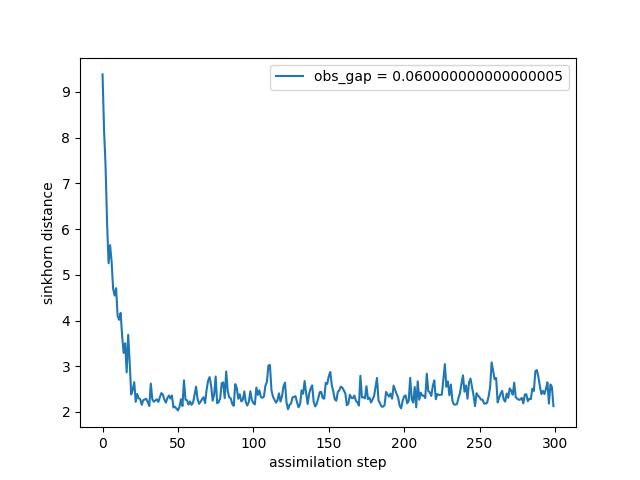

The table this chart was drawn from, first rows:
time, sinkhorn_div
0, 9.384
1, 8.173
2, 7.382
3, 6.141
4, 5.254
5, 5.649
6, 5.3
7, 4.701
8, 4.546
9, 4.708
10, 4.099
11, 4.015
12, 4.166
13, 3.661
14, 3.292
15, 3.503
16, 2.866
17, 3.688
18, 3.087
19, 2.383
20, 2.485
21, 2.652
22, 2.221
23, 2.394
24, 2.297
25, 2.279
26, 2.157
27, 2.259
28, 2.275
29, 2.289
30, 2.214
31, 2.131
32, 2.621
33, 2.281
34, 2.222
35, 2.251
36, 2.277
37, 2.219
38, 2.323
39, 2.412
40, 2.383
41, 2.269
42, 2.204
43, 2.306
44, 2.359
45, 2.295
46, 2.362
47, 2.099
48, 2.115
49, 2.074
50, 2.034
51, 2.111
52, 2.28
53, 2.132
54, 2.692
55, 2.269
56, 2.258
57, 2.16
58, 2.232
59, 2.156
... 240 more rows
